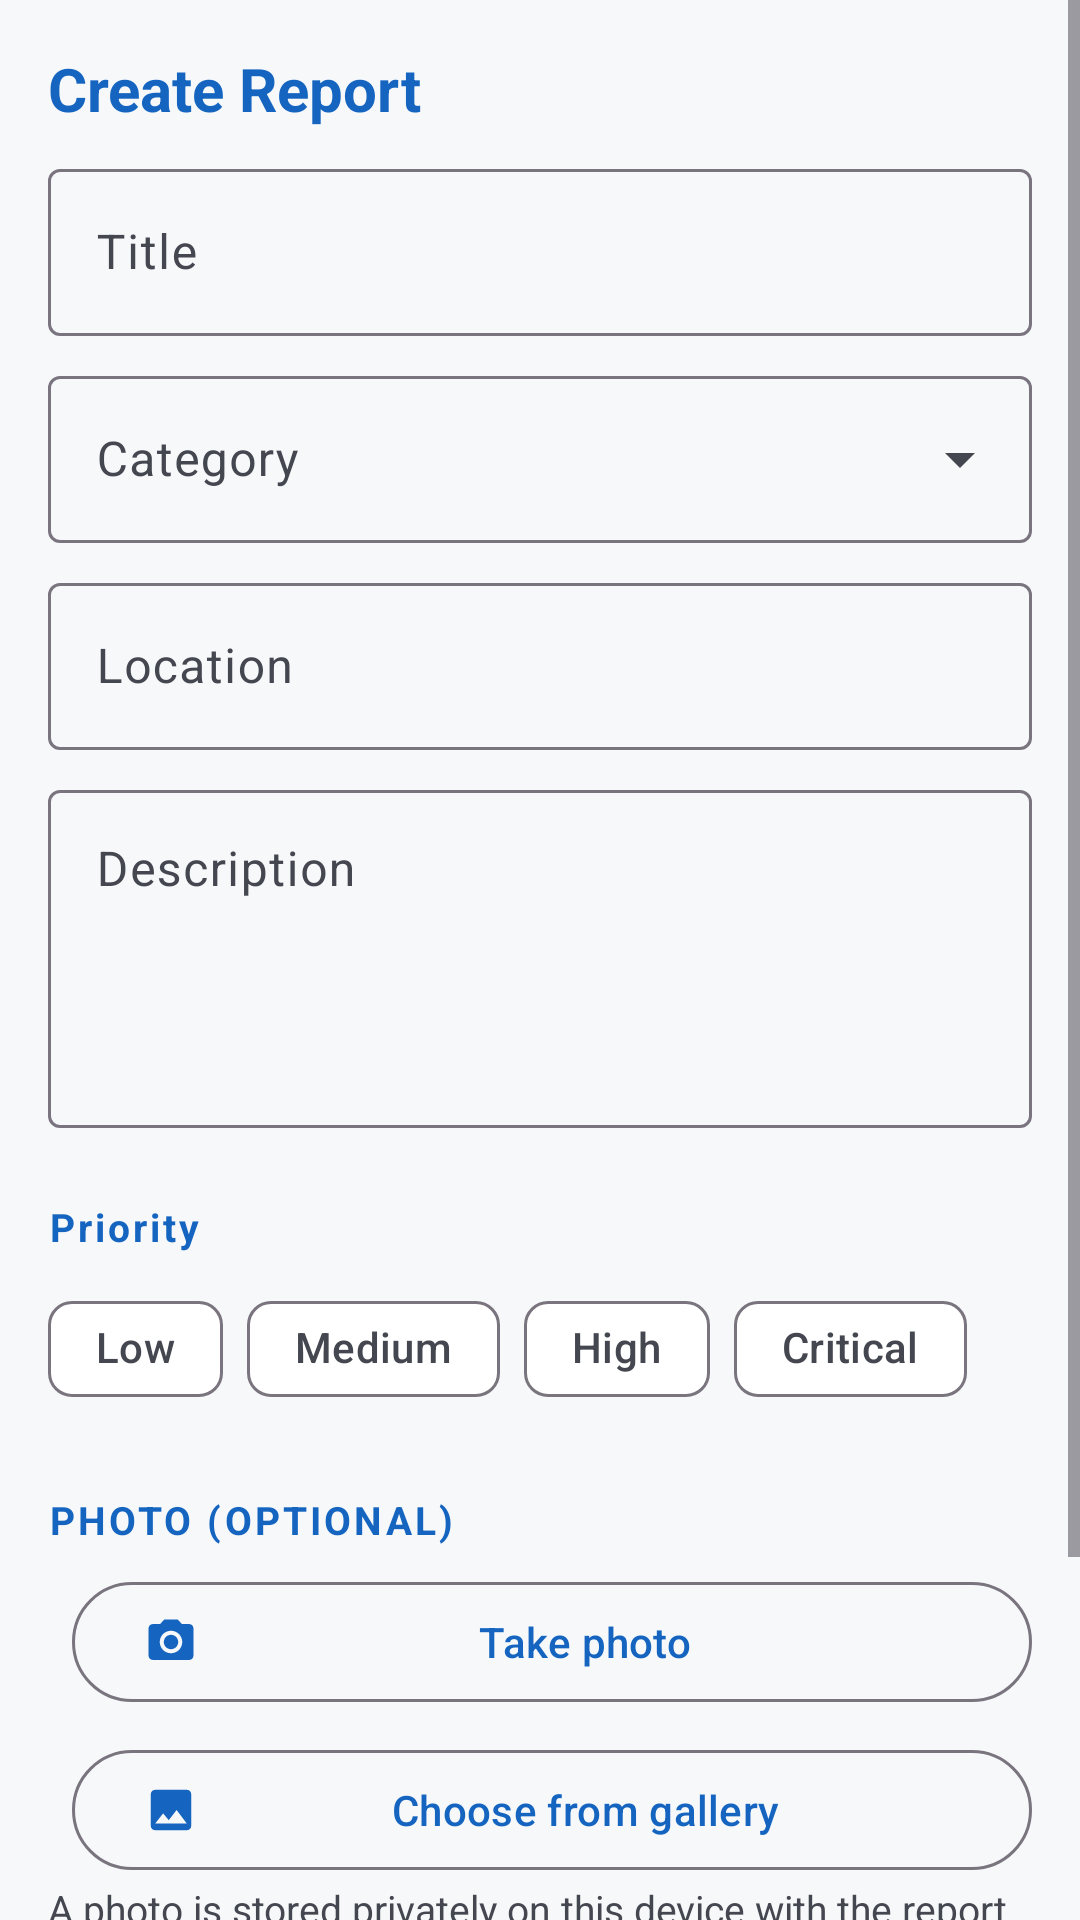

Here is an Android app screen rendered from its layout file. Give the layout XML and the strings, colors and styles it references.
<!-- AndroidManifest.xml: application theme Theme.CampusFix -->
<!-- res/layout/activity_create_report.xml -->
<?xml version="1.0" encoding="utf-8"?>
<ScrollView xmlns:android="http://schemas.android.com/apk/res/android"
    xmlns:app="http://schemas.android.com/apk/res-auto"
    android:layout_width="match_parent"
    android:layout_height="match_parent"
    android:fillViewport="true"
    android:background="?android:attr/colorBackground">

    <LinearLayout
        android:layout_width="match_parent"
        android:layout_height="wrap_content"
        android:orientation="vertical"
        android:padding="@dimen/screen_padding">

        
        <TextView
            android:id="@+id/tvFormTitle"
            android:layout_width="match_parent"
            android:layout_height="wrap_content"
            android:text="@string/create_title"
            android:textColor="?attr/colorPrimary"
            android:textSize="@dimen/text_title"
            android:textStyle="bold"
            android:paddingBottom="@dimen/spacing_small" />

        
        <com.google.android.material.textfield.TextInputLayout
            android:id="@+id/tilTitle"
            style="@style/Widget.Material3.TextInputLayout.OutlinedBox"
            android:layout_width="match_parent"
            android:layout_height="wrap_content"
            android:hint="@string/field_title">

            <com.google.android.material.textfield.TextInputEditText
                android:id="@+id/etTitle"
                android:layout_width="match_parent"
                android:layout_height="wrap_content"
                android:inputType="textCapSentences"
                android:maxLines="2" />
        </com.google.android.material.textfield.TextInputLayout>

        
        <com.google.android.material.textfield.TextInputLayout
            android:id="@+id/tilCategory"
            style="@style/Widget.Material3.TextInputLayout.OutlinedBox.ExposedDropdownMenu"
            android:layout_width="match_parent"
            android:layout_height="wrap_content"
            android:layout_marginTop="@dimen/spacing_small"
            android:hint="@string/field_category">

            <AutoCompleteTextView
                android:id="@+id/actvCategory"
                android:layout_width="match_parent"
                android:layout_height="wrap_content"
                android:inputType="none" />
        </com.google.android.material.textfield.TextInputLayout>

        
        <com.google.android.material.textfield.TextInputLayout
            android:id="@+id/tilLocation"
            style="@style/Widget.Material3.TextInputLayout.OutlinedBox"
            android:layout_width="match_parent"
            android:layout_height="wrap_content"
            android:layout_marginTop="@dimen/spacing_small"
            android:hint="@string/field_location">

            <com.google.android.material.textfield.TextInputEditText
                android:id="@+id/etLocation"
                android:layout_width="match_parent"
                android:layout_height="wrap_content"
                android:inputType="textCapSentences"
                android:maxLines="2" />
        </com.google.android.material.textfield.TextInputLayout>

        
        <com.google.android.material.textfield.TextInputLayout
            android:id="@+id/tilDescription"
            style="@style/Widget.Material3.TextInputLayout.OutlinedBox"
            android:layout_width="match_parent"
            android:layout_height="wrap_content"
            android:layout_marginTop="@dimen/spacing_small"
            android:hint="@string/field_description">

            <com.google.android.material.textfield.TextInputEditText
                android:id="@+id/etDescription"
                android:layout_width="match_parent"
                android:layout_height="wrap_content"
                android:gravity="top"
                android:inputType="textCapSentences|textMultiLine"
                android:minLines="4" />
        </com.google.android.material.textfield.TextInputLayout>

        
        <TextView
            style="@style/TextAppearance.CampusFix.SectionHeader"
            android:layout_width="match_parent"
            android:layout_height="wrap_content"
            android:text="@string/field_priority" />

        <com.google.android.material.chip.ChipGroup
            android:id="@+id/chipGroupPriority"
            android:layout_width="match_parent"
            android:layout_height="wrap_content"
            app:chipSpacingHorizontal="8dp"
            app:selectionRequired="true"
            app:singleSelection="true">

            <com.google.android.material.chip.Chip
                android:id="@+id/chipPriorityLow"
                style="@style/Widget.Material3.Chip.Filter"
                android:layout_width="wrap_content"
                android:layout_height="wrap_content"
                android:text="@string/priority_low" />

            <com.google.android.material.chip.Chip
                android:id="@+id/chipPriorityMedium"
                style="@style/Widget.Material3.Chip.Filter"
                android:layout_width="wrap_content"
                android:layout_height="wrap_content"
                android:text="@string/priority_medium" />

            <com.google.android.material.chip.Chip
                android:id="@+id/chipPriorityHigh"
                style="@style/Widget.Material3.Chip.Filter"
                android:layout_width="wrap_content"
                android:layout_height="wrap_content"
                android:text="@string/priority_high" />

            <com.google.android.material.chip.Chip
                android:id="@+id/chipPriorityCritical"
                style="@style/Widget.Material3.Chip.Filter"
                android:layout_width="wrap_content"
                android:layout_height="wrap_content"
                android:text="@string/priority_critical" />
        </com.google.android.material.chip.ChipGroup>

        
        <TextView
            style="@style/TextAppearance.CampusFix.SectionHeader"
            android:layout_width="match_parent"
            android:layout_height="wrap_content"
            android:text="@string/photo_section" />

        <LinearLayout
            android:layout_width="match_parent"
            android:layout_height="wrap_content"
            android:gravity="center_vertical"
            android:orientation="horizontal">

            <ImageView
                android:id="@+id/ivPhotoPreview"
                android:layout_width="96dp"
                android:layout_height="96dp"
                android:background="@color/surface_variant_light"
                android:contentDescription="@string/photo_section"
                android:scaleType="centerCrop"
                android:visibility="gone" />

            <LinearLayout
                android:layout_width="0dp"
                android:layout_height="wrap_content"
                android:layout_marginStart="@dimen/spacing_small"
                android:layout_weight="1"
                android:orientation="vertical">

                <com.google.android.material.button.MaterialButton
                    android:id="@+id/btnTakePhoto"
                    style="@style/Widget.Material3.Button.OutlinedButton"
                    android:layout_width="match_parent"
                    android:layout_height="wrap_content"
                    android:text="@string/photo_take"
                    app:icon="@drawable/ic_camera" />

                <com.google.android.material.button.MaterialButton
                    android:id="@+id/btnPickPhoto"
                    style="@style/Widget.Material3.Button.OutlinedButton"
                    android:layout_width="match_parent"
                    android:layout_height="wrap_content"
                    android:layout_marginTop="@dimen/spacing_small"
                    android:text="@string/photo_pick"
                    app:icon="@drawable/ic_image" />

            </LinearLayout>
        </LinearLayout>

        <com.google.android.material.button.MaterialButton
            android:id="@+id/btnRemovePhoto"
            style="@style/Widget.Material3.Button.TextButton"
            android:layout_width="wrap_content"
            android:layout_height="wrap_content"
            android:text="@string/photo_remove"
            android:visibility="gone"
            app:icon="@drawable/ic_close" />

        <TextView
            android:layout_width="match_parent"
            android:layout_height="wrap_content"
            android:text="@string/photo_hint"
            android:textColor="?attr/colorOnSurfaceVariant"
            android:textSize="@dimen/text_caption" />

        
        <TextView
            android:layout_width="match_parent"
            android:layout_height="wrap_content"
            android:layout_marginTop="@dimen/spacing_medium"
            android:text="@string/disclaimer_body"
            android:textColor="?attr/colorOnSurfaceVariant"
            android:textSize="@dimen/text_caption" />

        
        <com.google.android.material.button.MaterialButton
            android:id="@+id/btnSave"
            style="@style/Widget.CampusFix.Button"
            android:layout_width="match_parent"
            android:layout_height="wrap_content"
            android:layout_marginTop="@dimen/spacing_medium"
            android:text="@string/save_report"
            app:icon="@drawable/ic_add" />

    </LinearLayout>
</ScrollView>
<!-- resources referenced by this layout -->
<resources>
  <color name="surface_variant_light">#E8EAED</color>
  <dimen name="screen_padding">16dp</dimen>
  <dimen name="spacing_medium">16dp</dimen>
  <dimen name="spacing_small">8dp</dimen>
  <dimen name="text_caption">13sp</dimen>
  <dimen name="text_title">20sp</dimen>
  <!-- drawable ic_add (drawable) -->
  <?xml version="1.0" encoding="utf-8"?>
  <vector xmlns:android="http://schemas.android.com/apk/res/android"
      android:width="24dp"
      android:height="24dp"
      android:viewportWidth="24"
      android:viewportHeight="24"
      android:tint="?attr/colorControlNormal">
      <path
          android:fillColor="#FFFFFF"
          android:pathData="M19,13h-6v6h-2v-6H5v-2h6V5h2v6h6V13z" />
  </vector>
  <!-- drawable ic_close (drawable) -->
  <?xml version="1.0" encoding="utf-8"?>
  <vector xmlns:android="http://schemas.android.com/apk/res/android"
      android:width="24dp"
      android:height="24dp"
      android:viewportWidth="24"
      android:viewportHeight="24"
      android:tint="?attr/colorControlNormal">
      <path
          android:fillColor="#FFFFFF"
          android:pathData="M19,6.41L17.59,5 12,10.59 6.41,5 5,6.41 10.59,12 5,17.59 6.41,19 12,13.41 17.59,19 19,17.59 13.41,12z" />
  </vector>
  <!-- drawable ic_image (drawable) -->
  <?xml version="1.0" encoding="utf-8"?>
  <vector xmlns:android="http://schemas.android.com/apk/res/android"
      android:width="24dp"
      android:height="24dp"
      android:viewportWidth="24"
      android:viewportHeight="24"
      android:tint="?attr/colorControlNormal">
      <path
          android:fillColor="#FFFFFF"
          android:pathData="M21,19V5c0,-1.1 -0.9,-2 -2,-2H5c-1.1,0 -2,0.9 -2,2v14c0,1.1 0.9,2 2,2h14c1.1,0 2,-0.9 2,-2zM8.5,13.5l2.5,3.01L14.5,12l4.5,6H5l3.5,-4.5z" />
  </vector>
  <string name="create_title">Create Report</string>
  <string name="disclaimer_body">Reports are stored only on this device. Nothing is sent to any university or campus system, and no real repair is requested.</string>
  <string name="field_category">Category</string>
  <string name="field_description">Description</string>
  <string name="field_location">Location</string>
  <string name="field_priority">Priority</string>
  <string name="field_title">Title</string>
  <string name="photo_hint">A photo is stored privately on this device with the report.</string>
  <string name="photo_pick">Choose from gallery</string>
  <string name="photo_remove">Remove photo</string>
  <string name="photo_section">PHOTO (OPTIONAL)</string>
  <string name="photo_take">Take photo</string>
  <string name="priority_critical">Critical</string>
  <string name="priority_high">High</string>
  <string name="priority_low">Low</string>
  <string name="priority_medium">Medium</string>
  <string name="save_report">Save report</string>
  <style name="TextAppearance.CampusFix.SectionHeader" parent="">
          <item name="android:textSize">@dimen/text_caption</item>
          <item name="android:textStyle">bold</item>
          <item name="android:textColor">?attr/colorPrimary</item>
          <item name="android:letterSpacing">0.08</item>
          <item name="android:paddingTop">@dimen/spacing_large</item>
          <item name="android:paddingBottom">@dimen/spacing_small</item>
      </style>
  <style name="Widget.CampusFix.Button" parent="Widget.Material3.Button">
          <item name="android:layout_width">match_parent</item>
          <item name="android:layout_height">wrap_content</item>
          <item name="android:minHeight">@dimen/control_height</item>
          <item name="android:textAllCaps">false</item>
      </style>
  <dimen name="spacing_large">24dp</dimen>
  <dimen name="control_height">48dp</dimen>
  <color name="primary">#1565C0</color>
  <color name="on_primary">#FFFFFF</color>
  <color name="secondary">#00897B</color>
  <color name="error">#B3261E</color>
  <color name="background_light">#F6F8FA</color>
  <color name="surface_light">#FFFFFF</color>
  <color name="on_surface">#1B1C1E</color>
  <color name="on_surface_variant">#44474F</color>
</resources>
